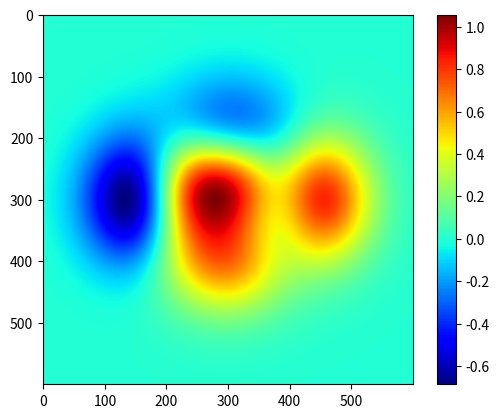

Reproduce this figure in Python.
#!/usr/bin/env python
"""
See pcolor_demo2 for a much faster way of generating pcolor plots
"""
from __future__ import division
from matplotlib import cm
import matplotlib.pyplot as plt
import numpy as np

def func3(x,y):
    return (1- x/2 + x**5 + y**3)*np.exp(-x**2-y**2)


# make these smaller to increase the resolution
dx, dy = 0.01, 0.01

x = np.arange(-3.0, 3.0, dx)
y = np.arange(-3.0, 3.0, dy)
X,Y = np.meshgrid(x, y)

Z = func3(X, Y)


ax = plt.subplot(111)
im = plt.imshow(Z, cmap=cm.jet)
im.set_interpolation('bilinear')
plt.colorbar()

plt.savefig("color.pdf")

